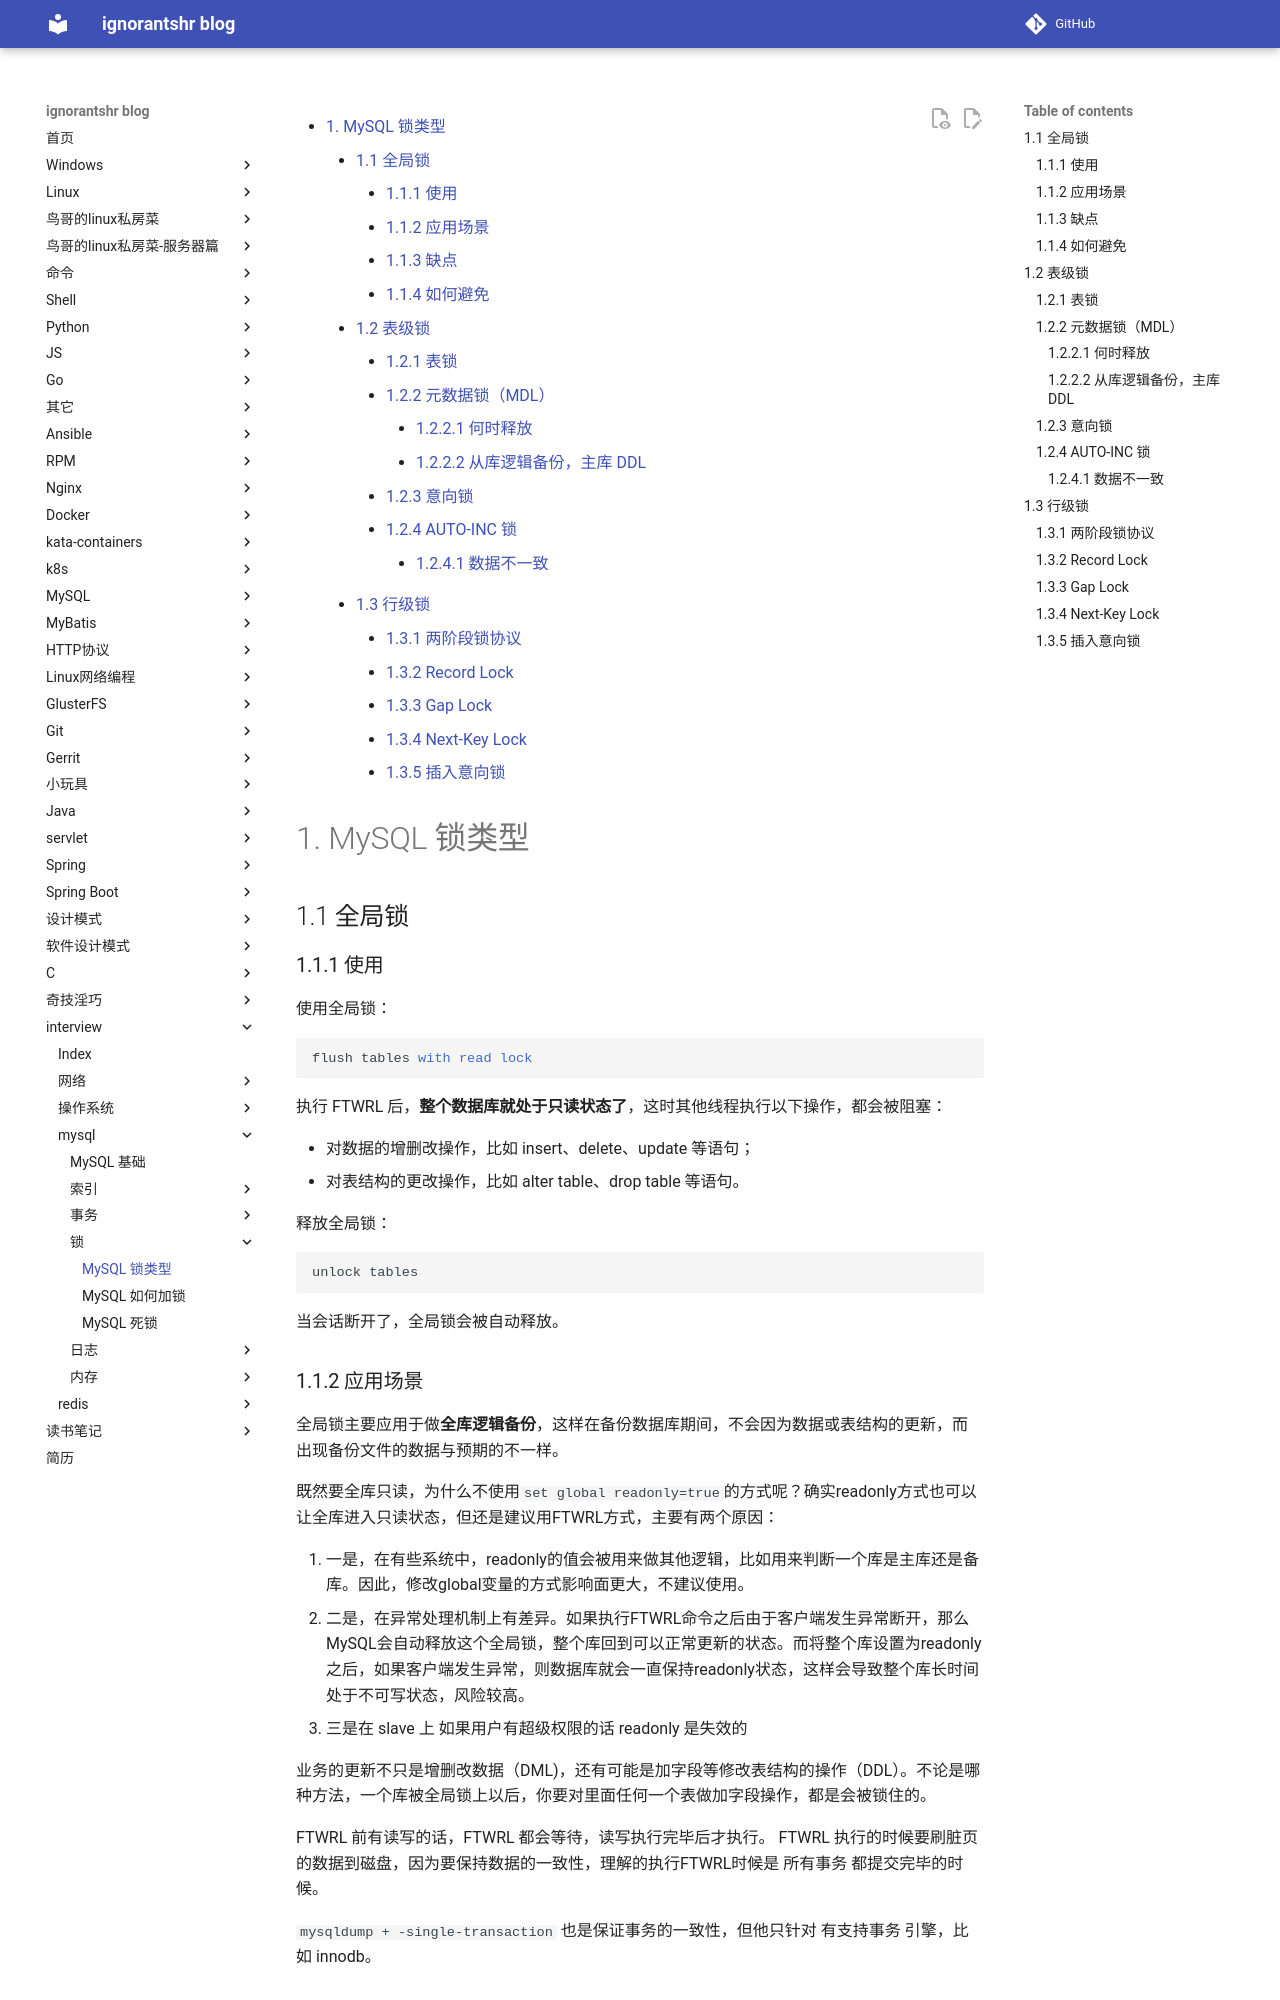

repository: ignorantshr/person-blog · page: interview/mysql/锁/MySQL 锁类型/index.html · generator: mkdocs


[TOC]
# MySQL 锁类型

## 全局锁

### 使用

使用全局锁：
```sql
flush tables with read lock
```

执行 FTWRL 后，**整个数据库就处于只读状态了**，这时其他线程执行以下操作，都会被阻塞：

- 对数据的增删改操作，比如 insert、delete、update 等语句；
- 对表结构的更改操作，比如 alter table、drop table 等语句。

释放全局锁：
```sql
unlock tables
```

当会话断开了，全局锁会被自动释放。
### 应用场景

全局锁主要应用于做**全库逻辑备份**，这样在备份数据库期间，不会因为数据或表结构的更新，而出现备份文件的数据与预期的不一样。

既然要全库只读，为什么不使用`set global readonly=true`的方式呢？确实readonly方式也可以让全库进入只读状态，但还是建议用FTWRL方式，主要有两个原因：

1. 一是，在有些系统中，readonly的值会被用来做其他逻辑，比如用来判断一个库是主库还是备库。因此，修改global变量的方式影响面更大，不建议使用。
1. 二是，在异常处理机制上有差异。如果执行FTWRL命令之后由于客户端发生异常断开，那么MySQL会自动释放这个全局锁，整个库回到可以正常更新的状态。而将整个库设置为readonly之后，如果客户端发生异常，则数据库就会一直保持readonly状态，这样会导致整个库长时间处于不可写状态，风险较高。
- 三是在 slave 上 如果用户有超级权限的话 readonly 是失效的

业务的更新不只是增删改数据（DML)，还有可能是加字段等修改表结构的操作（DDL）。不论是哪种方法，一个库被全局锁上以后，你要对里面任何一个表做加字段操作，都是会被锁住的。

FTWRL 前有读写的话，FTWRL 都会等待，读写执行完毕后才执行。
FTWRL 执行的时候要刷脏页的数据到磁盘，因为要保持数据的一致性，理解的执行FTWRL时候是 所有事务 都提交完毕的时候。

`mysqldump + -single-transaction` 也是保证事务的一致性，但他只针对 有支持事务 引擎，比如 innodb。

### 缺点

加上全局锁，意味着整个数据库都是只读状态。

那么如果数据库里有很多数据，备份就会花费很多的时间，关键是备份期间，业务只能读数据，而不能更新数据，这样会造成业务停滞。

- 如果你在主库上备份，那么在备份期间都不能执行更新，业务基本上就得停摆；
- 如果你在从库上备份，那么备份期间从库不能执行主库同步过来的binlog，会导致主从延迟。

### 如何避免

如果数据库的引擎支持的事务支持**可重复读**的隔离级别，那么在备份数据库之前先开启事务，会先创建 `Read View`，然后整个事务执行期间都在用这个 Read View，而且由于 MVCC 的支持，备份期间业务依然可以对数据进行更新操作。

备份数据库的工具是 mysqldump，在使用 mysqldump 时加上 `–single-transaction `参数的时候，就会在备份数据库之前先开启事务。这种方法只适用于支持「可重复读隔离级别的事务」的存储引擎。

对于 MyISAM 这种不支持事务的引擎，在备份数据库时就要使用全局锁的方法。

## 表级锁

MySQL 里面表级别的锁有这几种：

- 表锁；
- 元数据锁（MDL）;
- 意向锁；
- AUTO-INC 锁；
